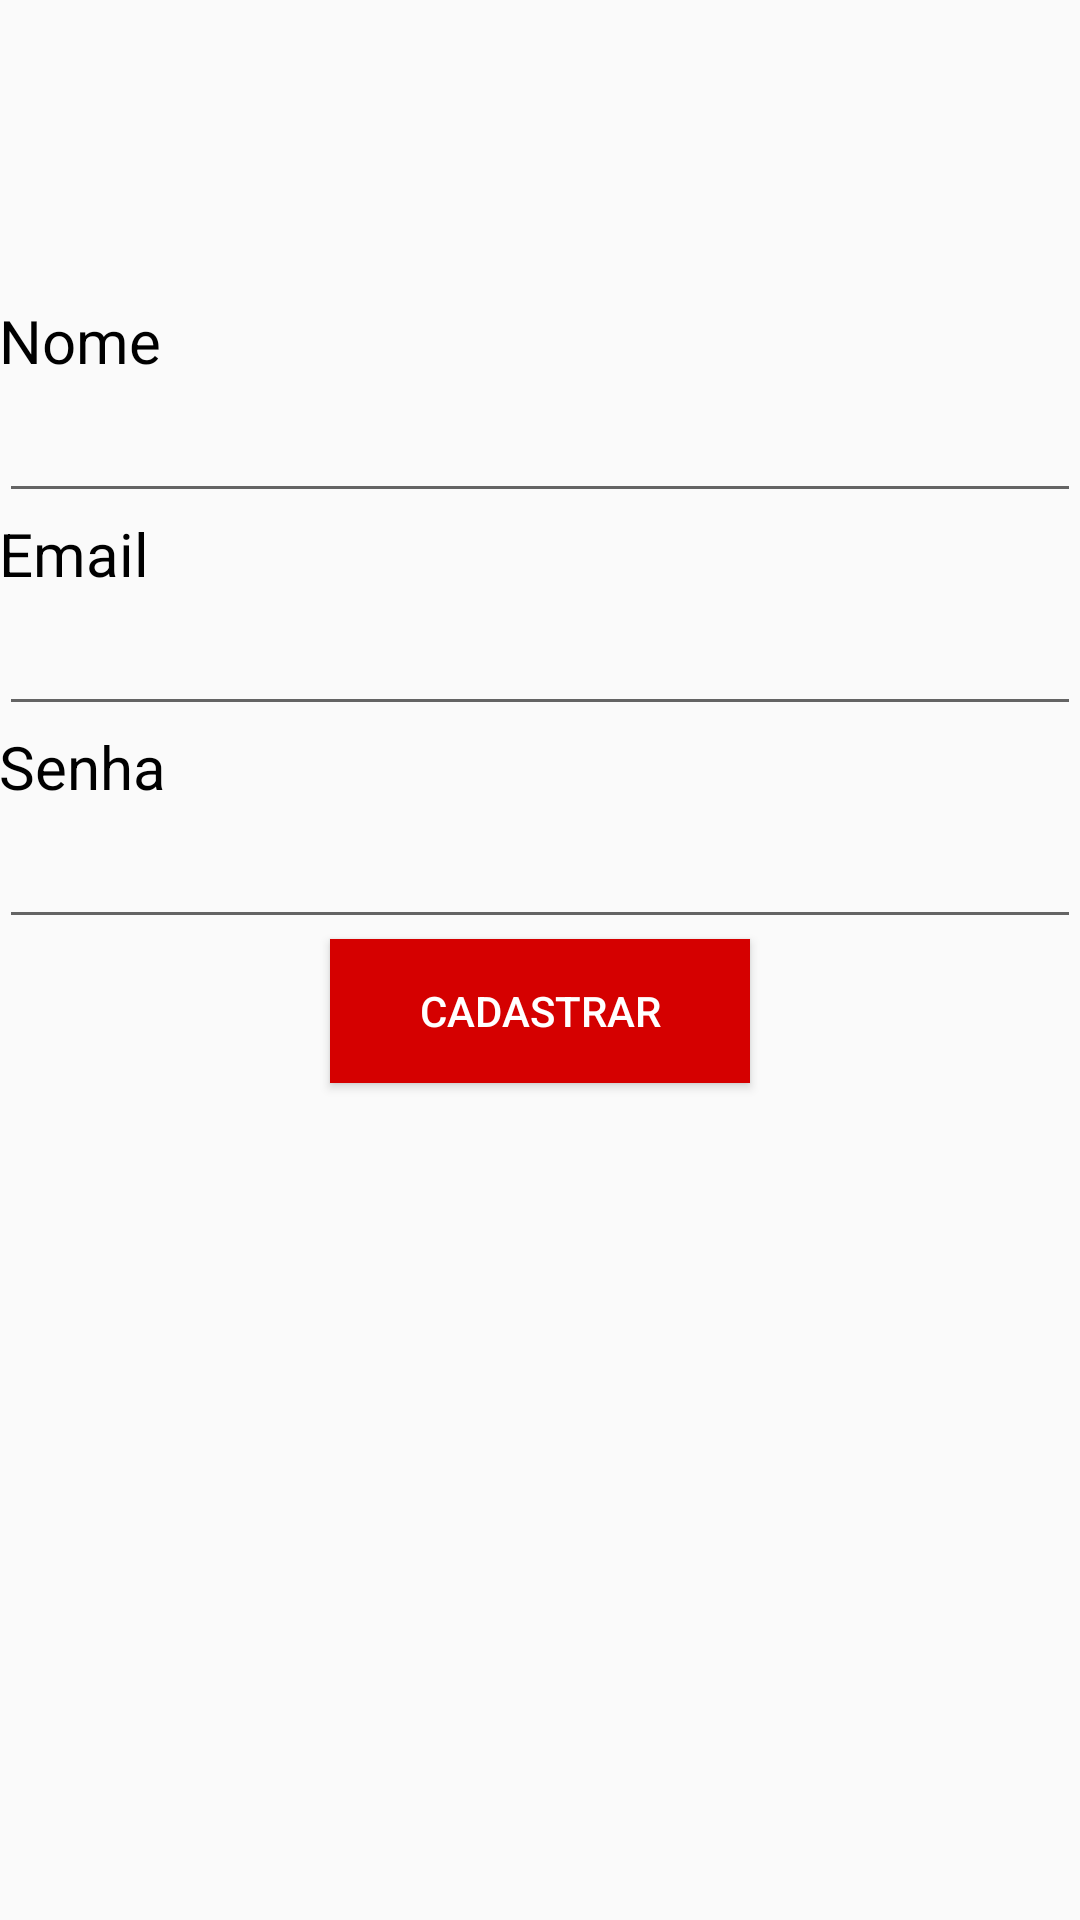

Layout XML and referenced resources for this Android screen:
<!-- AndroidManifest.xml: application theme AppTheme -->
<!-- res/layout/activity_cadastrar.xml -->
<?xml version="1.0" encoding="utf-8"?>
<RelativeLayout xmlns:android="http://schemas.android.com/apk/res/android"
    xmlns:tools="http://schemas.android.com/tools"
    android:layout_width="match_parent"
    android:layout_height="match_parent"
    android:paddingBottom="@dimen/activity_vertical_margin"
    android:paddingLeft="@dimen/activity_horizontal_margin"
    android:paddingRight="@dimen/activity_horizontal_margin"
    android:paddingTop="@dimen/activity_vertical_margin"
    tools:context="app.eatit.appeatit.CadastrarActivity">

    <LinearLayout
        android:orientation="vertical"
        android:layout_width="match_parent"
        android:layout_height="match_parent">


        <TextView
            android:layout_width="wrap_content"
            android:layout_height="wrap_content"
            android:text="Nome"
            android:textColor="@color/black"
            android:textSize="20sp"
            android:layout_marginTop="100dp"
            />

        <EditText
            android:layout_width="match_parent"
            android:layout_height="wrap_content"
            android:textSize="20sp"
            android:id="@+id/campoNome"
            />

        <TextView
            android:layout_width="wrap_content"
            android:layout_height="wrap_content"
            android:text="Email"
            android:textColor="@color/black"
            android:textSize="20sp"

            />

        <EditText
            android:layout_width="match_parent"
            android:layout_height="wrap_content"
            android:textSize="20sp"
            android:id="@+id/campoEmail"
            />
        <TextView
            android:layout_width="wrap_content"
            android:layout_height="wrap_content"
            android:text="Senha"
            android:textColor="@color/black"
            android:textSize="20sp"
            />

        <EditText
            android:layout_width="match_parent"
            android:layout_height="wrap_content"
            android:textSize="20sp"
            android:id="@+id/password"
            android:inputType="textPassword"
            />

        <Button
            android:layout_width="140dp"
            android:layout_height="wrap_content"
            android:layout_gravity="center"
            android:text="Cadastrar"
            android:id="@+id/btnCadastrar"
            android:background="@color/red"
            android:textColor="@color/white"
            />


    </LinearLayout>

    <ProgressBar
        android:layout_width="wrap_content"
        android:layout_height="wrap_content"
        android:layout_centerHorizontal="true"
        android:layout_centerVertical="true"
        android:visibility="gone"
        android:id="@+id/progressBar"
        />


</RelativeLayout>
<!-- resources referenced by this layout -->
<resources>
  <color name="black">#000</color>
  <color name="red">#d50000</color>
  <color name="white">#FFF</color>
  <style name="AppTheme" parent="Theme.AppCompat.Light.NoActionBar">
          
          <item name="colorPrimary">@color/colorPrimary</item>
          <item name="colorPrimaryDark">@color/colorPrimaryDark</item>
          <item name="colorAccent">@color/colorAccent</item>
  
      </style>
  <color name="colorPrimary">#870404</color>
  <color name="colorPrimaryDark">#990000</color>
  <color name="colorAccent">#d32f2f</color>
</resources>
